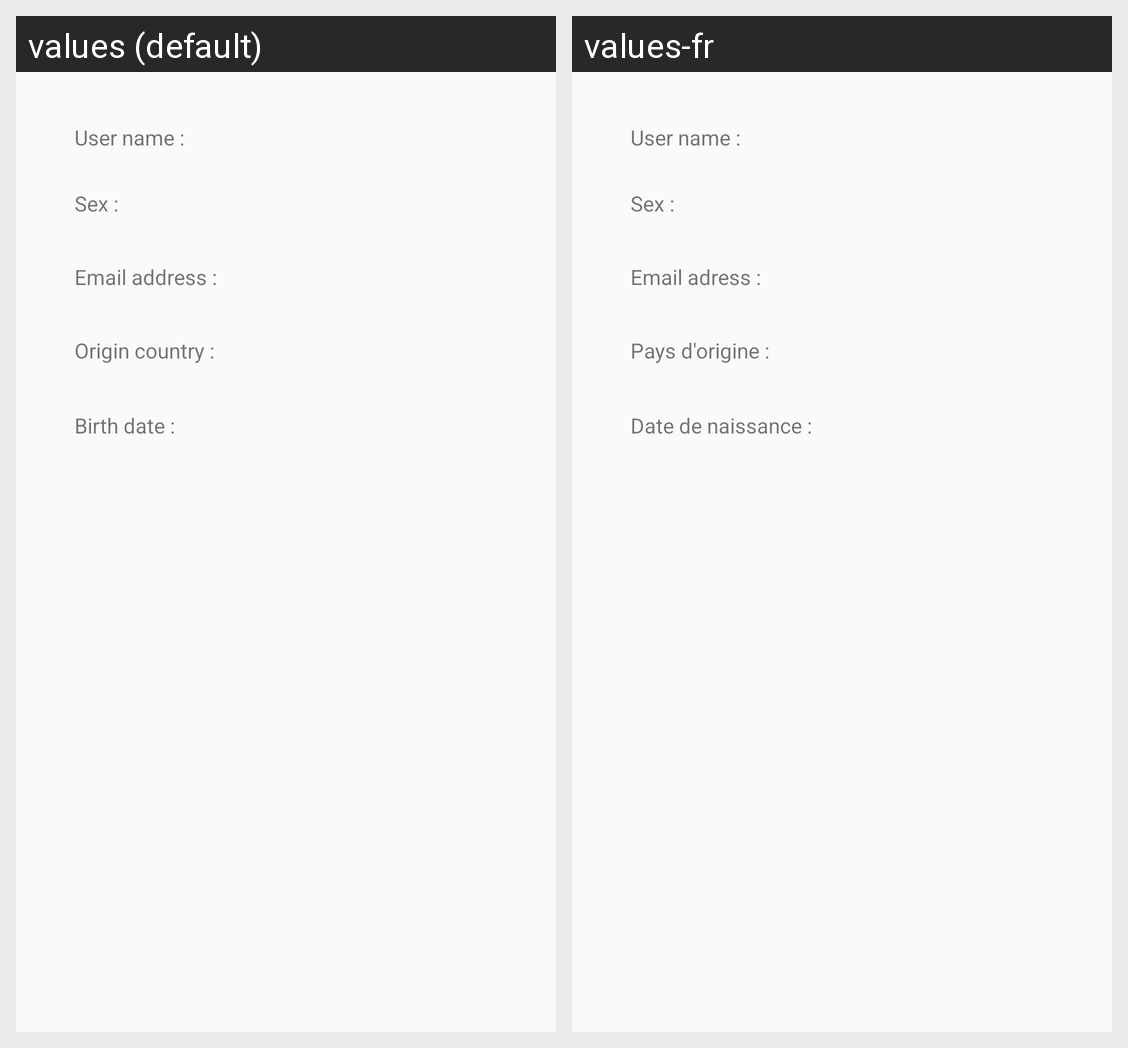

The same Android screen rendered under two of its app's locales, left to right. List the strings drawn on it with the default value and each locale's translation.
Android screen res/layout/activity_user_profile.xml rendered under 2 locales, left to right: values (default), values-fr. Device: Nexus 5 (rendered at 1080×1920; each locale shown at half size, 540×960, under a caption strip naming it); theme AppTheme.
Strings drawn on this screen, with the default value and each locale's value (text and hints the layout hard-codes, and strings that could not be matched under every locale, appear in the picture but are not listed):

user_name_label
  values: User name :
  values-fr: User name :

userSexLabel
  values: Sex :
  values-fr: Sex :

user_email_adress_label
  values: Email address :
  values-fr: Email adress :

user_origin_country_label
  values: Origin country :
  values-fr: Pays d'origine :

user_birth_date_label
  values: Birth date :
  values-fr: Date de naissance :
